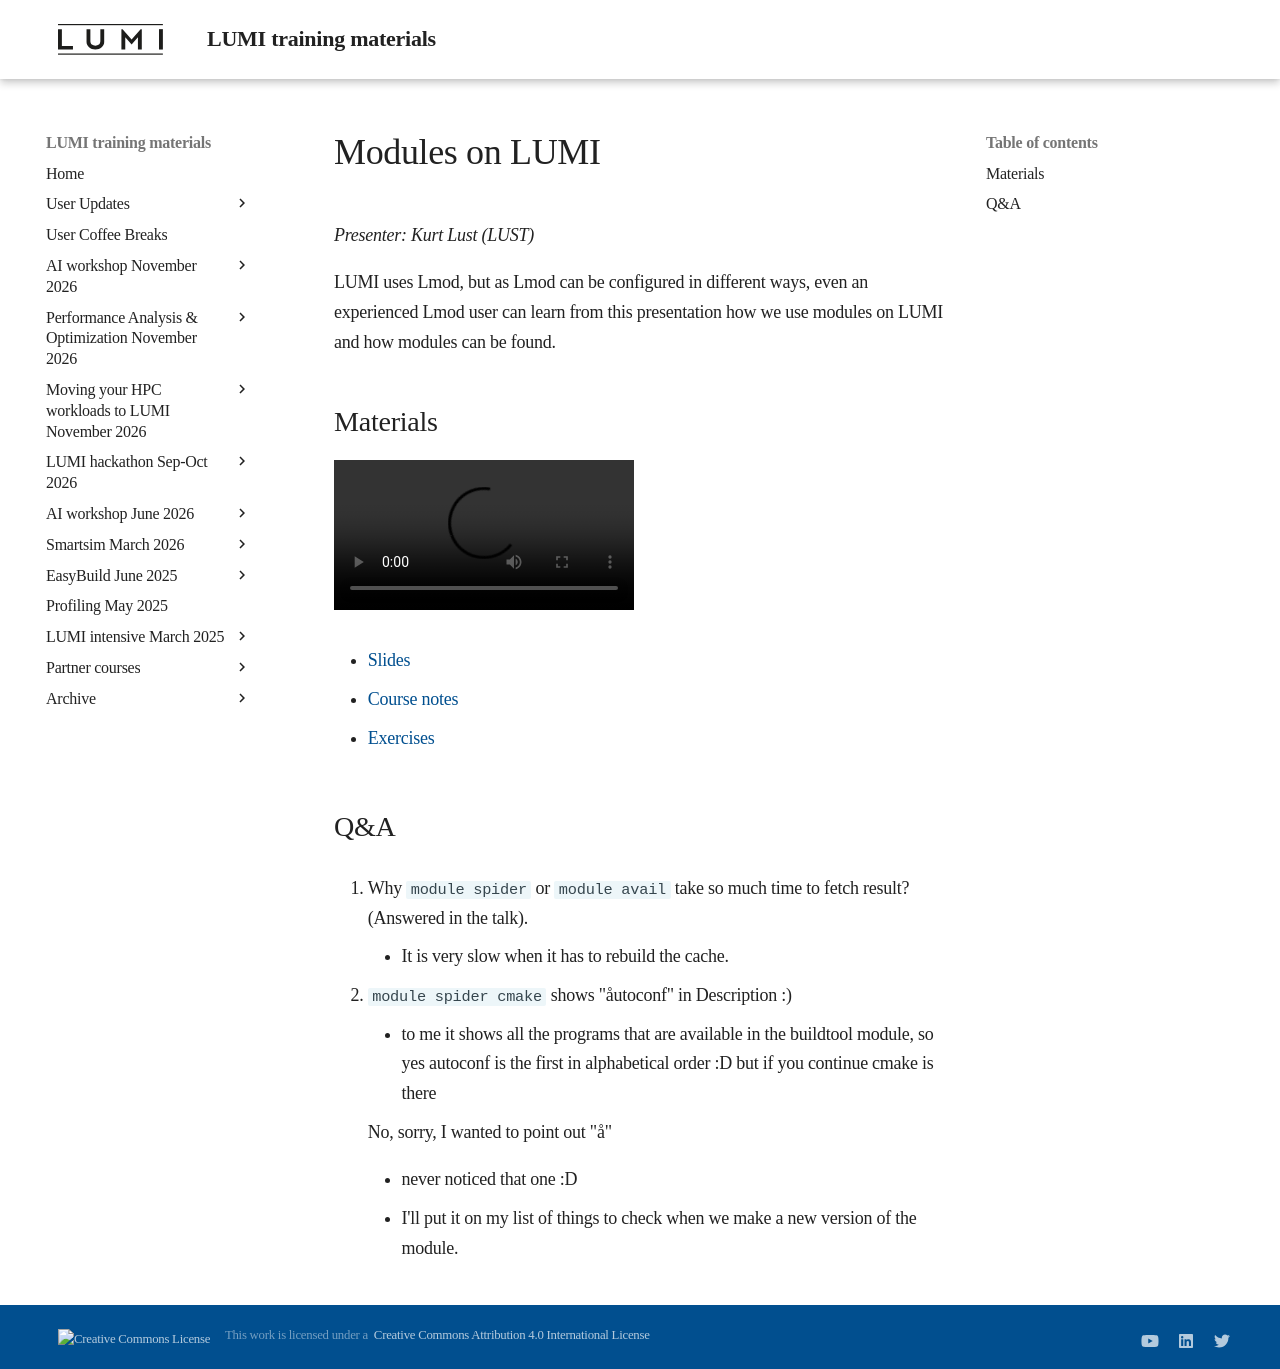

repository: Lumi-supercomputer/LUMI-training-materials · page: 2day-20260422/M104-Modules/index.html · generator: mkdocs

# Modules on LUMI

*Presenter: Kurt Lust (LUST)*

LUMI uses Lmod, but as Lmod can be configured in different ways, even an experienced
Lmod user can learn from this presentation how we use modules on LUMI and how
modules can be found.


## Materials

<!--
Materials will be made available after the lecture
-->

<video src="https://462000265.lumidata.eu/2day-20260422/recordings/LUMI-2day-20260422-104-Modules.mp4" controls="controls"></video>

<!--
-   A video recording will follow.
-->

-   [Slides](https://462000265.lumidata.eu/2day-20260422/files/LUMI-2day-20260422-104-Modules.pdf)

-   [Course notes](104-Modules.md)

-   [Exercises](E104-Modules.md)


## Q&A


1.  Why `module spider` or `module avail` take so much time to fetch result? (Answered in the talk).

    -   It is very slow when it has to rebuild the cache.

2.  `module spider cmake` shows "åutoconf" in Description :)

    -    to me it shows all the programs that are available in the buildtool module, so yes autoconf is the first in alphabetical order :D but if you continue cmake is there 

    No, sorry, I wanted to point out "å" 

    -    never noticed that one :D

    -    I'll put it on my list of things to check when we make a new version of the module.
